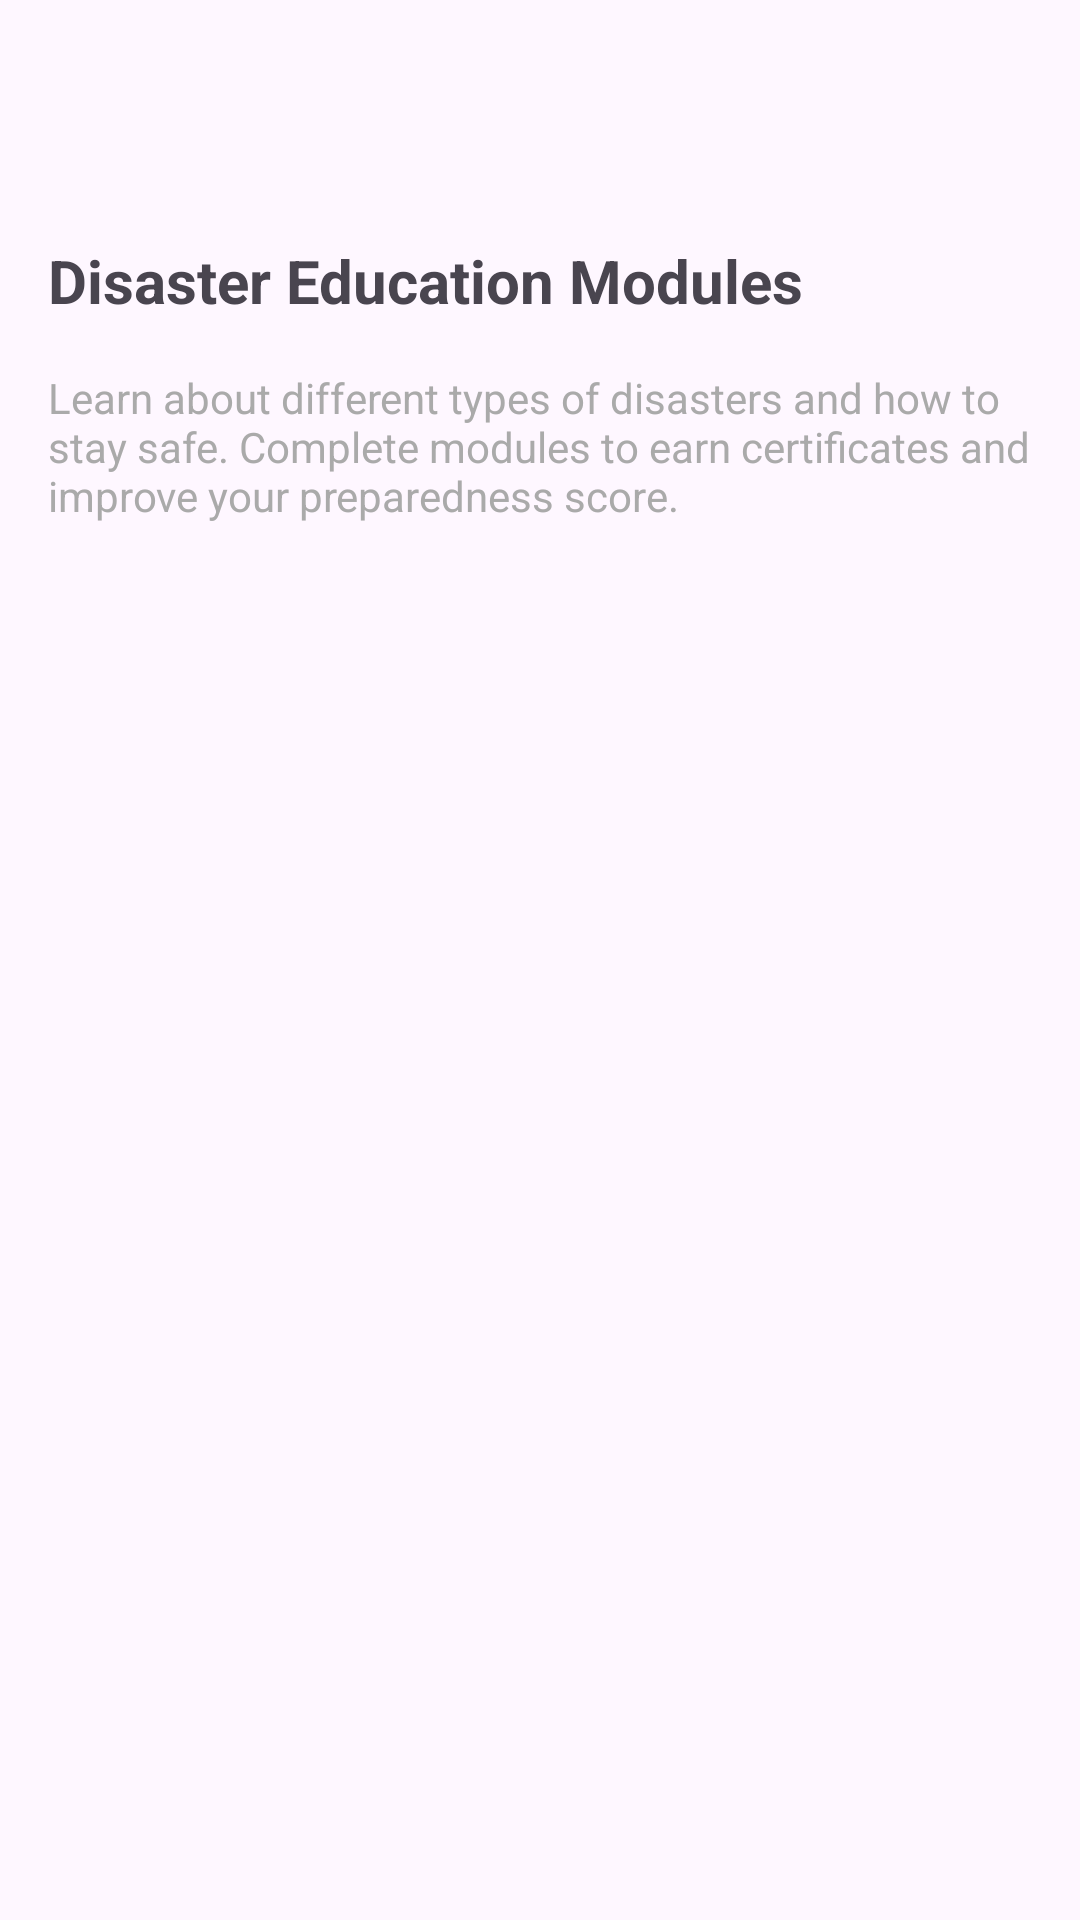

Layout XML and referenced resources for this Android screen:
<!-- AndroidManifest.xml: activity theme Theme.DisasterManagement -->
<!-- res/layout/activity_education.xml -->
<?xml version="1.0" encoding="utf-8"?>
<androidx.coordinatorlayout.widget.CoordinatorLayout xmlns:android="http://schemas.android.com/apk/res/android"
    xmlns:app="http://schemas.android.com/apk/res-auto"
    xmlns:tools="http://schemas.android.com/tools"
    android:layout_width="match_parent"
    android:layout_height="match_parent"
    tools:context=".activities.EducationActivity">

    <com.google.android.material.appbar.AppBarLayout
        android:layout_width="match_parent"
        android:layout_height="wrap_content">

        <com.google.android.material.appbar.MaterialToolbar
            android:id="@+id/toolbar"
            android:layout_width="match_parent"
            android:layout_height="?attr/actionBarSize" />

    </com.google.android.material.appbar.AppBarLayout>

    <androidx.core.widget.NestedScrollView
        android:layout_width="match_parent"
        android:layout_height="match_parent"
        app:layout_behavior="@string/appbar_scrolling_view_behavior">

        <LinearLayout
            android:layout_width="match_parent"
            android:layout_height="wrap_content"
            android:orientation="vertical"
            android:padding="16dp">

            <TextView
                android:layout_width="match_parent"
                android:layout_height="wrap_content"
                android:text="Disaster Education Modules"
                android:textSize="20sp"
                android:textStyle="bold"
                android:layout_marginBottom="16dp" />

            <TextView
                android:layout_width="match_parent"
                android:layout_height="wrap_content"
                android:text="Learn about different types of disasters and how to stay safe. Complete modules to earn certificates and improve your preparedness score."
                android:textSize="14sp"
                android:layout_marginBottom="16dp"
                android:textColor="@android:color/darker_gray" />

            <androidx.recyclerview.widget.RecyclerView
                android:id="@+id/recyclerViewModules"
                android:layout_width="match_parent"
                android:layout_height="wrap_content"
                android:nestedScrollingEnabled="false" />

        </LinearLayout>

    </androidx.core.widget.NestedScrollView>

</androidx.coordinatorlayout.widget.CoordinatorLayout>
<!-- resources referenced by this layout -->
<resources>
  <style name="Theme.DisasterManagement" parent="Base.Theme.DisasterManagement" />
  <style name="Base.Theme.DisasterManagement" parent="Theme.Material3.DayNight.NoActionBar">
          
          <item name="colorPrimary">@color/primary_color</item>
          <item name="colorSecondary">@color/accent_color</item>
          <item name="colorTertiary">@color/alert_high</item>
          <item name="android:statusBarColor" tools:targetApi="l">@color/primary_dark</item>
  
          
          <item name="fontFamily">sans-serif</item>
          <item name="android:fontFamily">sans-serif</item>
          <item name="textAppearanceBodyMedium">@style/TextAppearance.Disaster.Body</item>
          <item name="textAppearanceTitleMedium">@style/TextAppearance.Disaster.Title</item>
          <item name="textAppearanceLabelLarge">@style/TextAppearance.Disaster.Label</item>
  
          
          <item name="android:textColorPrimary">@android:color/black</item>
          <item name="android:textColorSecondary">@android:color/black</item>
          <item name="colorOnBackground">@android:color/black</item>
          <item name="colorOnSurface">@android:color/black</item>
          <item name="colorOnPrimary">@android:color/black</item>
          <item name="colorOnSecondary">@android:color/black</item>
      </style>
  <color name="primary_color">#FF2196F3</color>
  <color name="accent_color">#FFFF9800</color>
  <color name="alert_high">#FFFF5722</color>
  <color name="primary_dark">#FF1976D2</color>
  <style name="TextAppearance.Disaster.Body" parent="TextAppearance.Material3.BodyMedium">
          <item name="android:textColor">@android:color/black</item>
      </style>
  <style name="TextAppearance.Disaster.Title" parent="TextAppearance.Material3.TitleMedium">
          <item name="android:textColor">@android:color/black</item>
          <item name="android:fontFamily">sans-serif-medium</item>
      </style>
  <style name="TextAppearance.Disaster.Label" parent="TextAppearance.Material3.LabelLarge">
          <item name="android:textColor">@android:color/black</item>
      </style>
</resources>
